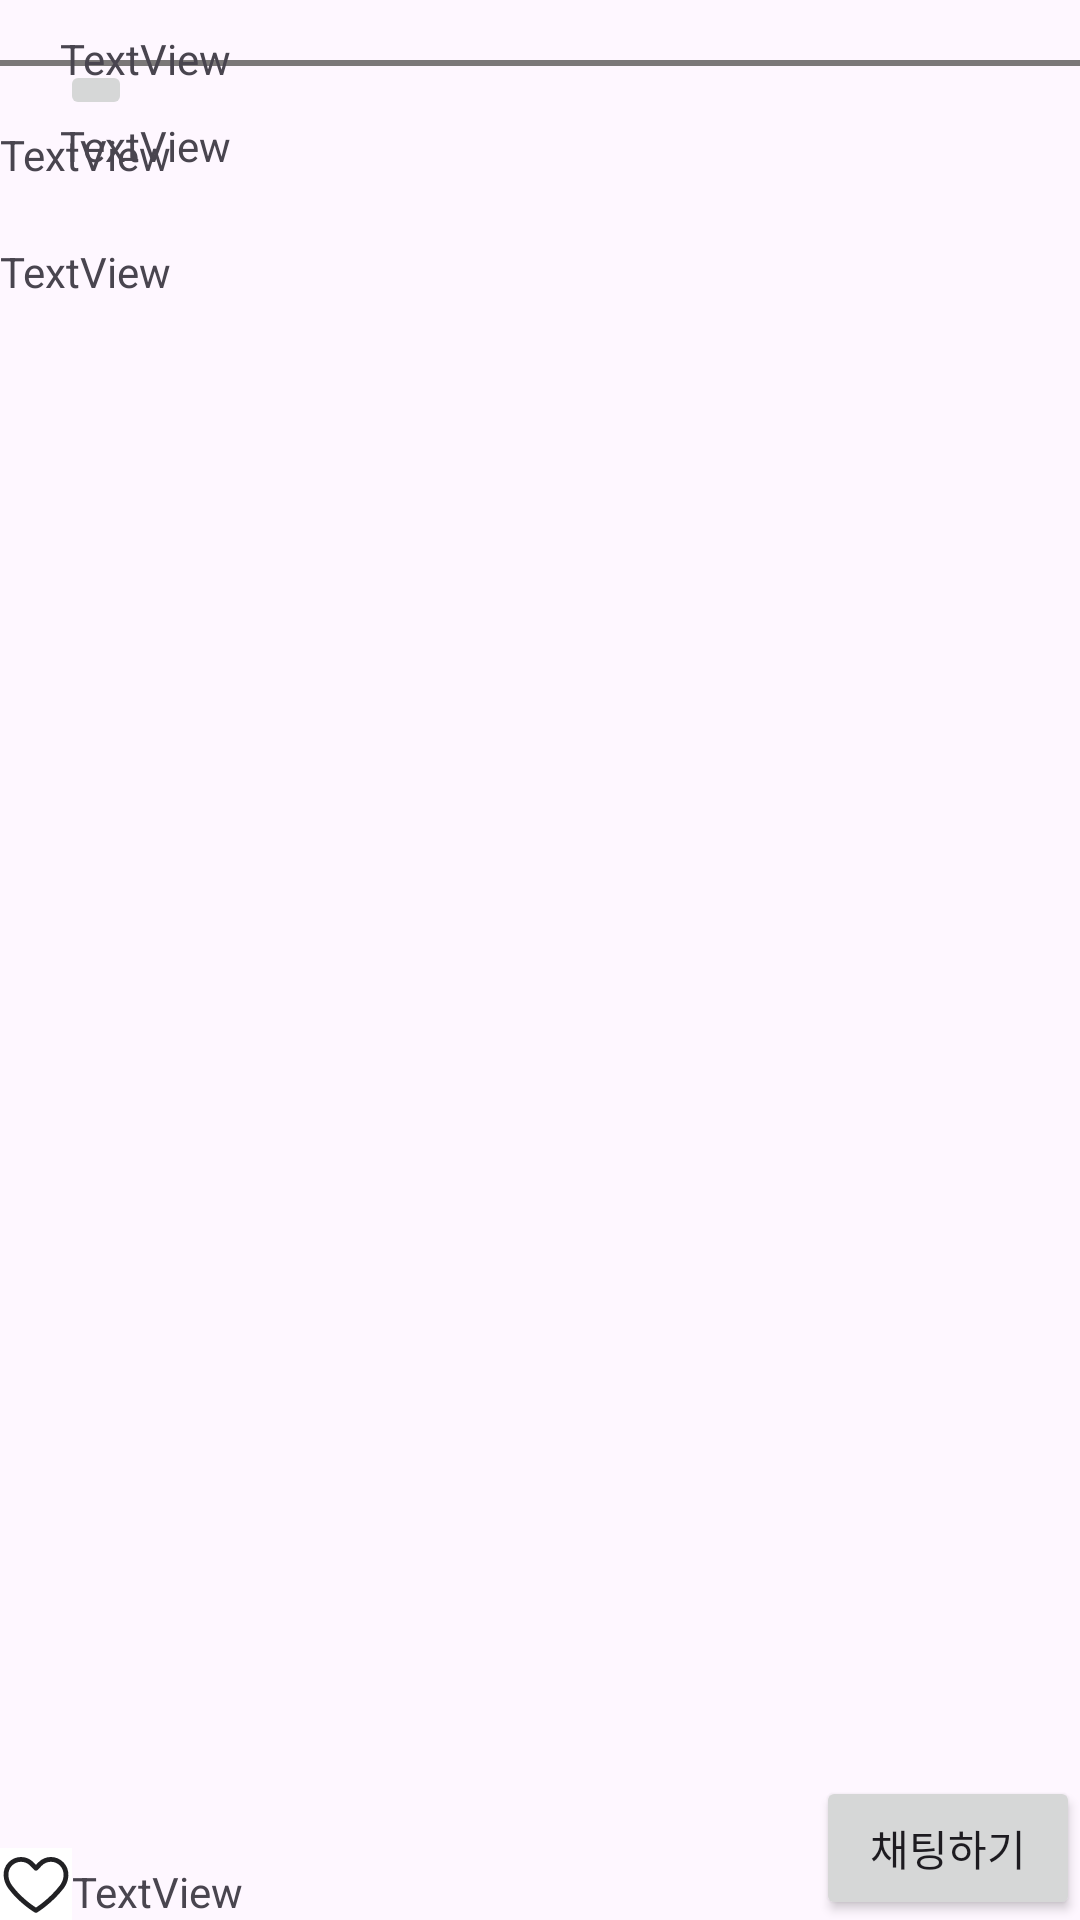

This screen was rendered from an Android layout file. Write that file and the resources it references.
<!-- AndroidManifest.xml: application theme Theme.SpartAppleMarket -->
<!-- res/layout/activity_detail.xml -->
<?xml version="1.0" encoding="utf-8"?>
<androidx.constraintlayout.widget.ConstraintLayout xmlns:android="http://schemas.android.com/apk/res/android"
    xmlns:app="http://schemas.android.com/apk/res-auto"
    xmlns:tools="http://schemas.android.com/tools"
    android:id="@+id/main"
    android:layout_width="match_parent"
    android:layout_height="match_parent"
    tools:context=".DetailActivity">

    <View
        android:id="@+id/view"
        android:layout_width="match_parent"
        android:layout_height="2dp"
        android:layout_marginTop="10dp"
        android:background="#7B7878"
        app:layout_constraintTop_toBottomOf="@+id/imageView2" />


    <ImageView
        android:id="@+id/detail_iv_product"
        android:layout_width="match_parent"
        android:layout_height="wrap_content"
        app:layout_constraintEnd_toEndOf="parent"
        app:layout_constraintStart_toStartOf="parent"
        app:layout_constraintTop_toTopOf="parent"
        tools:srcCompat="@tools:sample/avatars" />

    <ImageButton
        android:id="@+id/detail_btn_back"
        android:layout_width="wrap_content"
        android:layout_height="wrap_content"
        android:layout_marginStart="20dp"
        android:layout_marginTop="20dp"
        app:layout_constraintStart_toStartOf="parent"
        app:layout_constraintTop_toTopOf="parent" />

    <ImageView
        android:id="@+id/imageView2"
        android:layout_width="wrap_content"
        android:layout_height="wrap_content"
        android:layout_marginStart="10dp"
        android:layout_marginTop="10dp"
        app:layout_constraintStart_toStartOf="parent"
        app:layout_constraintTop_toBottomOf="@+id/detail_iv_product"
        tools:srcCompat="@tools:sample/avatars" />

    <TextView
        android:id="@+id/detail_tv_id"
        android:layout_width="wrap_content"
        android:layout_height="wrap_content"
        android:layout_marginStart="10dp"
        android:text="TextView"
        app:layout_constraintStart_toEndOf="@+id/imageView2"
        app:layout_constraintTop_toTopOf="@+id/imageView2" />

    <TextView
        android:id="@+id/detail_tv_location"
        android:layout_width="wrap_content"
        android:layout_height="wrap_content"
        android:layout_marginTop="10dp"
        android:text="TextView"
        app:layout_constraintStart_toStartOf="@+id/detail_tv_id"
        app:layout_constraintTop_toBottomOf="@+id/detail_tv_id" />

    <TextView
        android:id="@+id/detail_tv_title"
        android:layout_width="wrap_content"
        android:layout_height="wrap_content"
        android:layout_marginTop="20dp"
        android:text="TextView"
        app:layout_constraintStart_toStartOf="parent"
        app:layout_constraintTop_toBottomOf="@+id/view" />

    <TextView
        android:id="@+id/detail_tv_content"
        android:layout_width="wrap_content"
        android:layout_height="wrap_content"
        android:layout_marginTop="20dp"
        android:text="TextView"
        app:layout_constraintStart_toStartOf="parent"
        app:layout_constraintTop_toBottomOf="@+id/detail_tv_title" />

    <ImageButton
        android:id="@+id/detail_btn_like"
        android:layout_width="wrap_content"
        android:layout_height="wrap_content"
        android:background="@color/white"
        android:src="@drawable/like_regular"
        app:layout_constraintBottom_toBottomOf="parent"
        app:layout_constraintStart_toStartOf="parent" />

    <TextView
        android:id="@+id/detail_tv_price"
        android:layout_width="wrap_content"
        android:layout_height="wrap_content"
        android:text="TextView"
        app:layout_constraintBottom_toBottomOf="parent"
        app:layout_constraintStart_toEndOf="@+id/detail_btn_like" />

    <Button
        android:id="@+id/detail_btn_chat"
        android:layout_width="wrap_content"
        android:layout_height="wrap_content"
        android:text="채팅하기"
        app:layout_constraintBottom_toBottomOf="parent"
        app:layout_constraintEnd_toEndOf="parent" />

</androidx.constraintlayout.widget.ConstraintLayout>
<!-- resources referenced by this layout -->
<resources>
  <!-- drawable like_regular (drawable) -->
  <vector xmlns:android="http://schemas.android.com/apk/res/android"
      android:width="24dp"
      android:height="24dp"
      android:viewportWidth="24"
      android:viewportHeight="24">
    <path
        android:pathData="M2.797,4.807C5.112,2.398 8.907,2.398 11.222,4.807L11.222,4.808L11.987,5.607L12.753,4.807C15.067,2.398 18.863,2.398 21.177,4.807L21.179,4.809C23.524,7.268 23.132,10.953 21.236,13.438L21.235,13.44C19.327,15.929 17.122,17.936 15.402,19.317C14.54,20.009 13.796,20.547 13.265,20.913C13,21.097 12.788,21.237 12.64,21.333C12.567,21.381 12.509,21.417 12.469,21.442L12.424,21.471L12.411,21.479L12.407,21.481L12.406,21.482C12.406,21.482 12.405,21.482 11.987,20.8C11.581,21.489 11.581,21.489 11.581,21.489L11.579,21.488L11.575,21.486L11.562,21.478L11.514,21.449C11.473,21.424 11.413,21.388 11.337,21.34C11.184,21.244 10.964,21.103 10.69,20.92C10.143,20.553 9.378,20.014 8.502,19.32C6.754,17.938 4.541,15.925 2.727,13.423L2.726,13.422C0.93,10.935 0.438,7.264 2.797,4.807ZM11.987,20.8L11.581,21.489C11.836,21.639 12.154,21.636 12.406,21.482L11.987,20.8ZM11.979,19.852C12.087,19.781 12.213,19.696 12.356,19.597C12.86,19.249 13.573,18.734 14.4,18.069C16.058,16.738 18.159,14.822 19.965,12.467C21.525,10.421 21.675,7.649 20.022,5.915C18.337,4.162 15.592,4.162 13.907,5.915L12.565,7.317C12.414,7.475 12.205,7.564 11.987,7.564C11.769,7.564 11.56,7.475 11.409,7.317L10.068,5.916C8.383,4.162 5.636,4.162 3.951,5.916C2.311,7.623 2.505,10.382 4.022,12.484C5.721,14.826 7.814,16.736 9.495,18.066C10.333,18.729 11.063,19.243 11.581,19.591C11.733,19.692 11.867,19.78 11.979,19.852Z"
        android:fillColor="#212124"
        android:fillType="evenOdd"/>
  </vector>
  <style name="Theme.SpartAppleMarket" parent="Base.Theme.SpartAppleMarket" />
  <style name="Base.Theme.SpartAppleMarket" parent="Theme.Material3.DayNight.NoActionBar">
          
          
      </style>
  <!-- not gathered from this repository: default colours our renderer supplied (Android Studio template values) -->
  <color name="white">#FFFFFFFF</color>
</resources>
